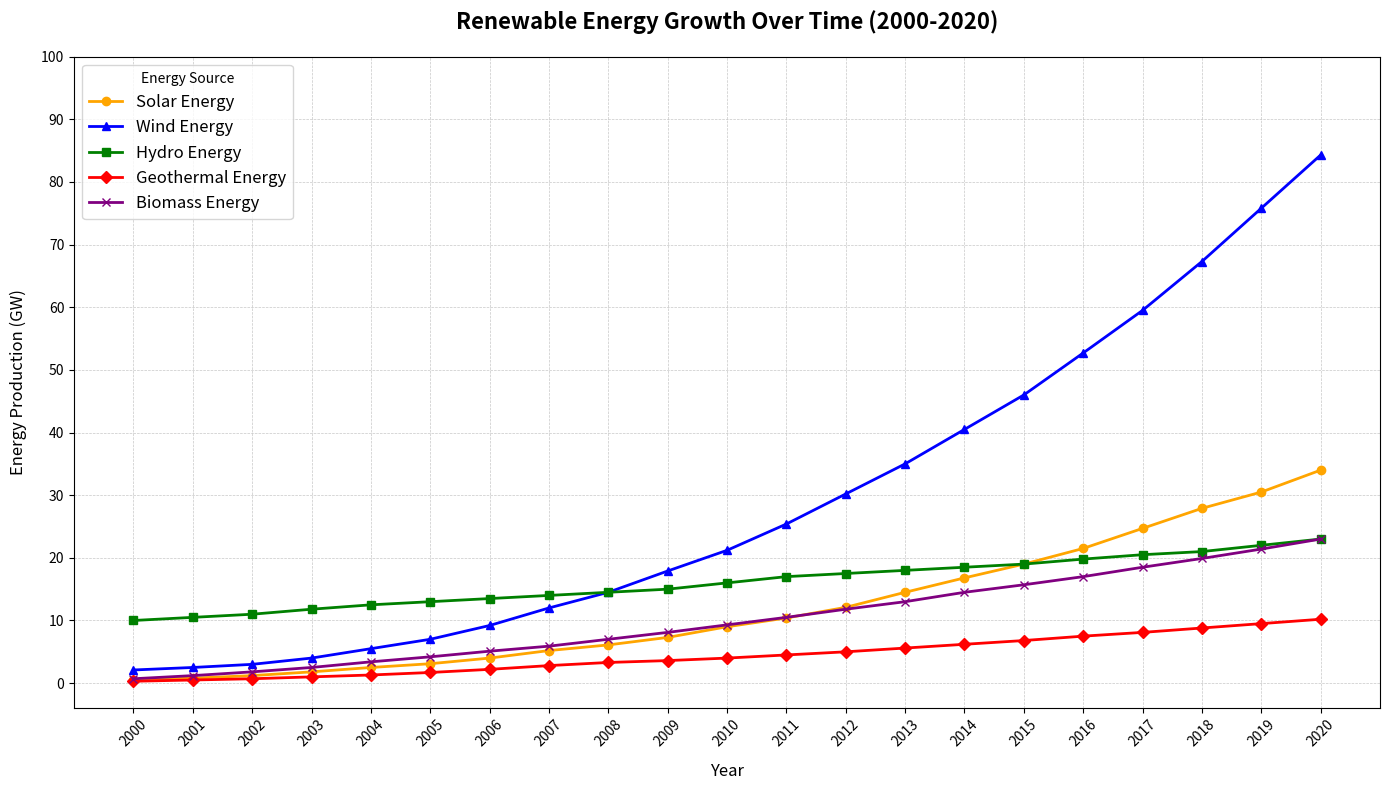

The matplotlib source for this figure:
import matplotlib.pyplot as plt
import numpy as np

# Defining the data
years = np.arange(2000, 2021)
solar_energy = [0.5, 0.8, 1.2, 1.8, 2.5, 3.1, 4.0, 5.2, 6.1, 7.3, 9.0, 10.4, 12.1, 14.5, 16.8, 19.0, 21.5, 24.7, 27.9, 30.5, 34.0]
wind_energy = [2.1, 2.5, 3.0, 4.0, 5.5, 7.0, 9.2, 12.0, 14.5, 17.9, 21.2, 25.4, 30.2, 35.0, 40.5, 46.0, 52.7, 59.5, 67.3, 75.8, 84.3]
hydro_energy = [10.0, 10.5, 11.0, 11.8, 12.5, 13.0, 13.5, 14.0, 14.5, 15.0, 16.0, 17.0, 17.5, 18.0, 18.5, 19.0, 19.8, 20.5, 21.0, 22.0, 23.0]
geothermal_energy = [0.3, 0.5, 0.7, 1.0, 1.3, 1.7, 2.2, 2.8, 3.3, 3.6, 4.0, 4.5, 5.0, 5.6, 6.2, 6.8, 7.5, 8.1, 8.8, 9.5, 10.2]
biomass_energy = [0.7, 1.2, 1.8, 2.5, 3.4, 4.2, 5.1, 5.9, 7.0, 8.1, 9.3, 10.5, 11.8, 13.0, 14.5, 15.7, 17.0, 18.5, 19.9, 21.4, 23.0]

# Create the figure and the axes
fig, ax = plt.subplots(figsize=(14, 8))

# Plotting the data
ax.plot(years, solar_energy, color='orange', marker='o', linestyle='-', linewidth=2, label='Solar Energy')
ax.plot(years, wind_energy, color='blue', marker='^', linestyle='-', linewidth=2, label='Wind Energy')
ax.plot(years, hydro_energy, color='green', marker='s', linestyle='-', linewidth=2, label='Hydro Energy')
ax.plot(years, geothermal_energy, color='red', marker='D', linestyle='-', linewidth=2, label='Geothermal Energy')
ax.plot(years, biomass_energy, color='purple', marker='x', linestyle='-', linewidth=2, label='Biomass Energy')

# Setting the title and labels
ax.set_title('Renewable Energy Growth Over Time (2000-2020)', fontsize=16, fontweight='bold', pad=20)
ax.set_xlabel('Year', fontsize=12, labelpad=10)
ax.set_ylabel('Energy Production (GW)', fontsize=12, labelpad=10)

# Adding grid lines for better readability
ax.grid(True, which='both', linestyle='--', linewidth=0.5, alpha=0.7)

# Setting the x and y ticks
ax.set_xticks(years, minor=False)
ax.set_xticklabels(years, rotation=45)
ax.set_yticks(np.arange(0, 101, 10))

# Adding legends
ax.legend(loc='upper left', fontsize=12, title='Energy Source')

# Adjust layout to prevent overlap
plt.tight_layout()

# Display the plot
plt.show()
